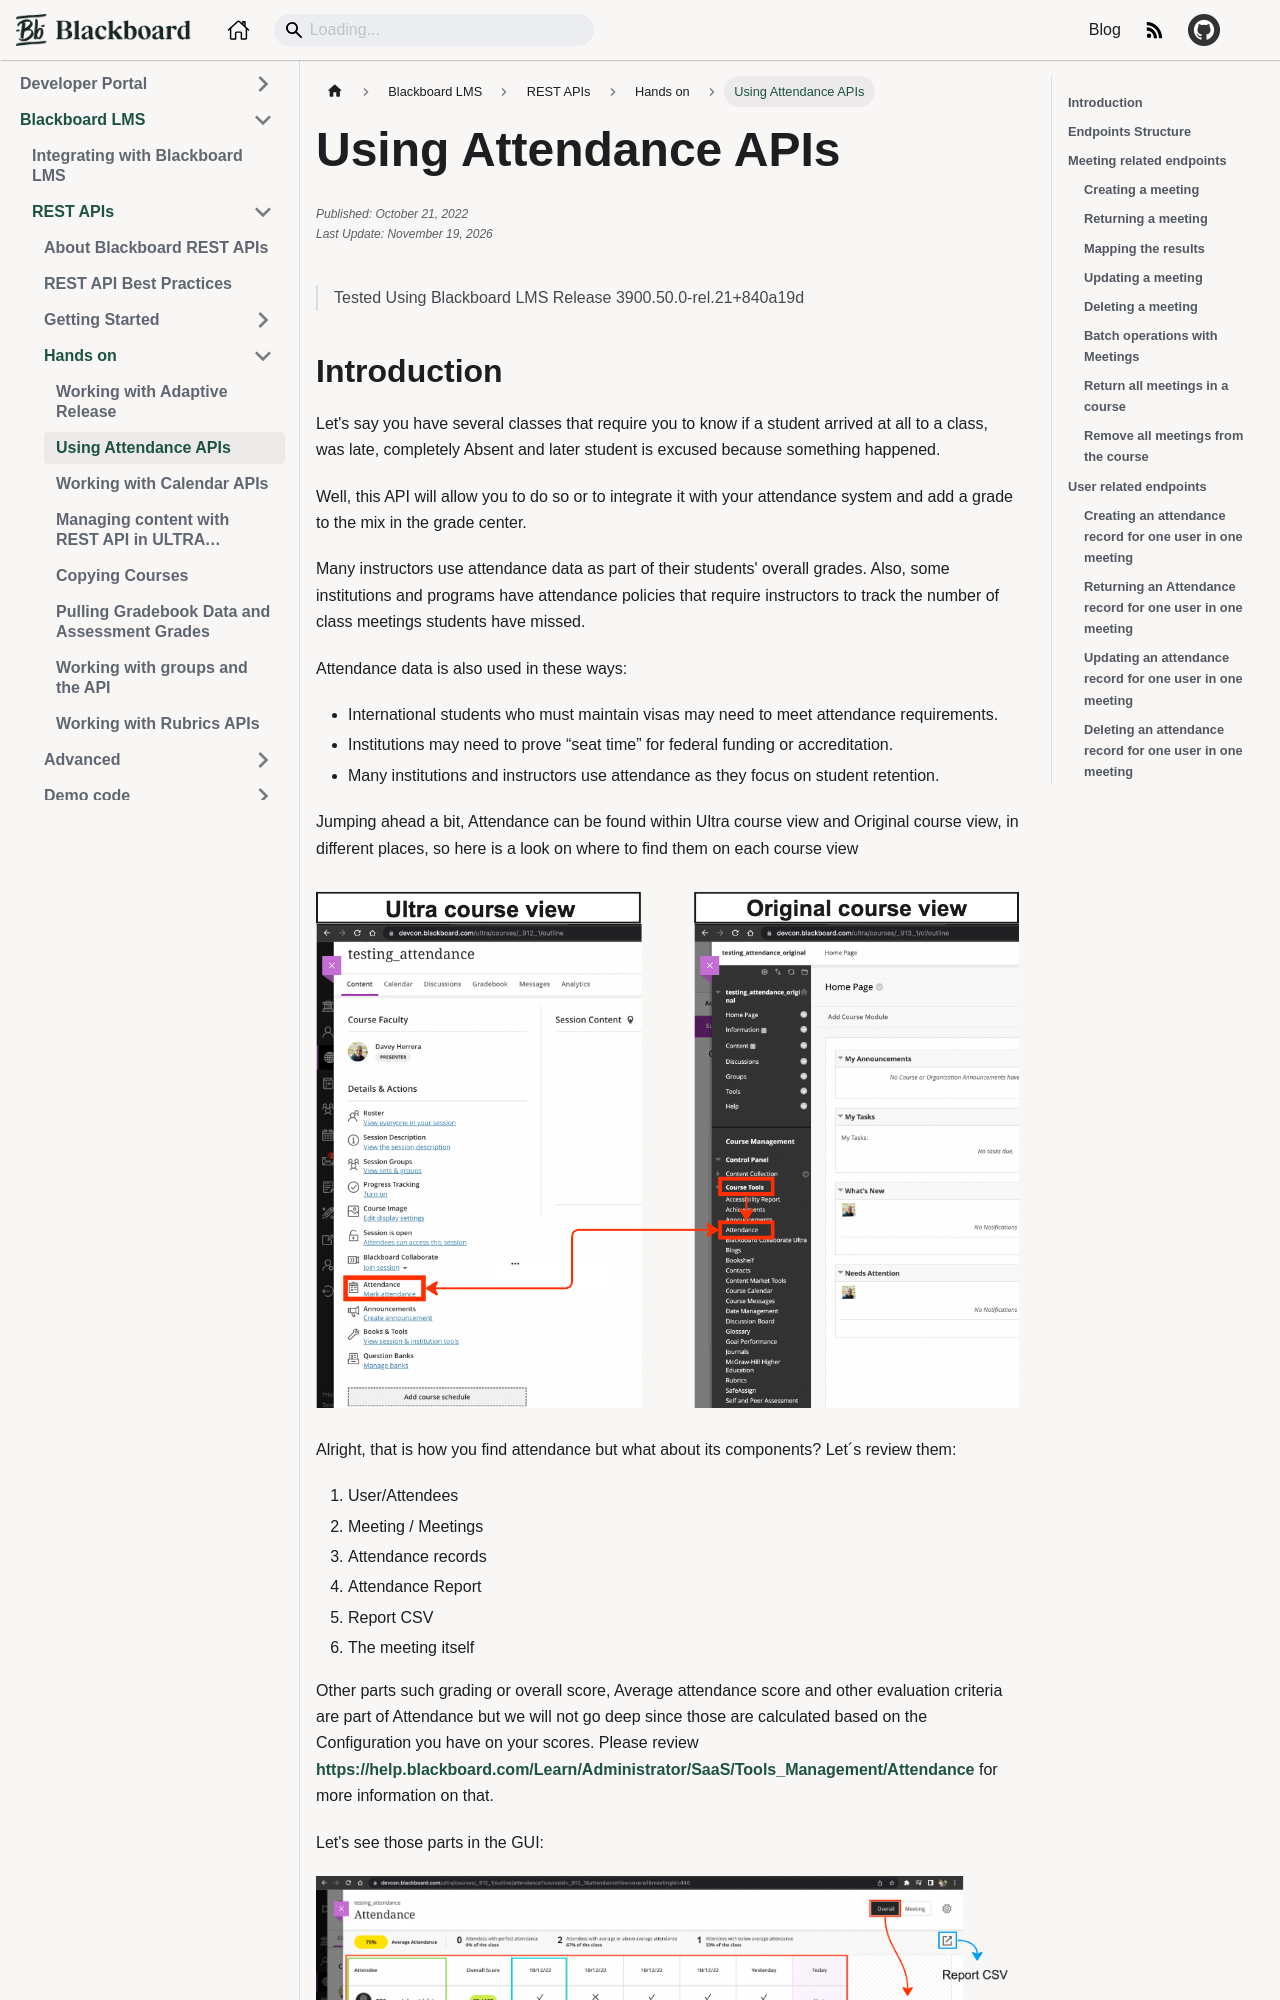

repository: blackboard/anthologydevdocs · page: docs/blackboard/rest-apis/hands-on/attendance.html · generator: docusaurus

---
title: Using Attendance APIs
id: attendance
categories: Learn REST APIS Attendance
author: Davey Herrera
published: "2022-10-21"
edited: ""
---

> Tested Using Blackboard LMS Release 3900.50.0-rel.21+840a19d
